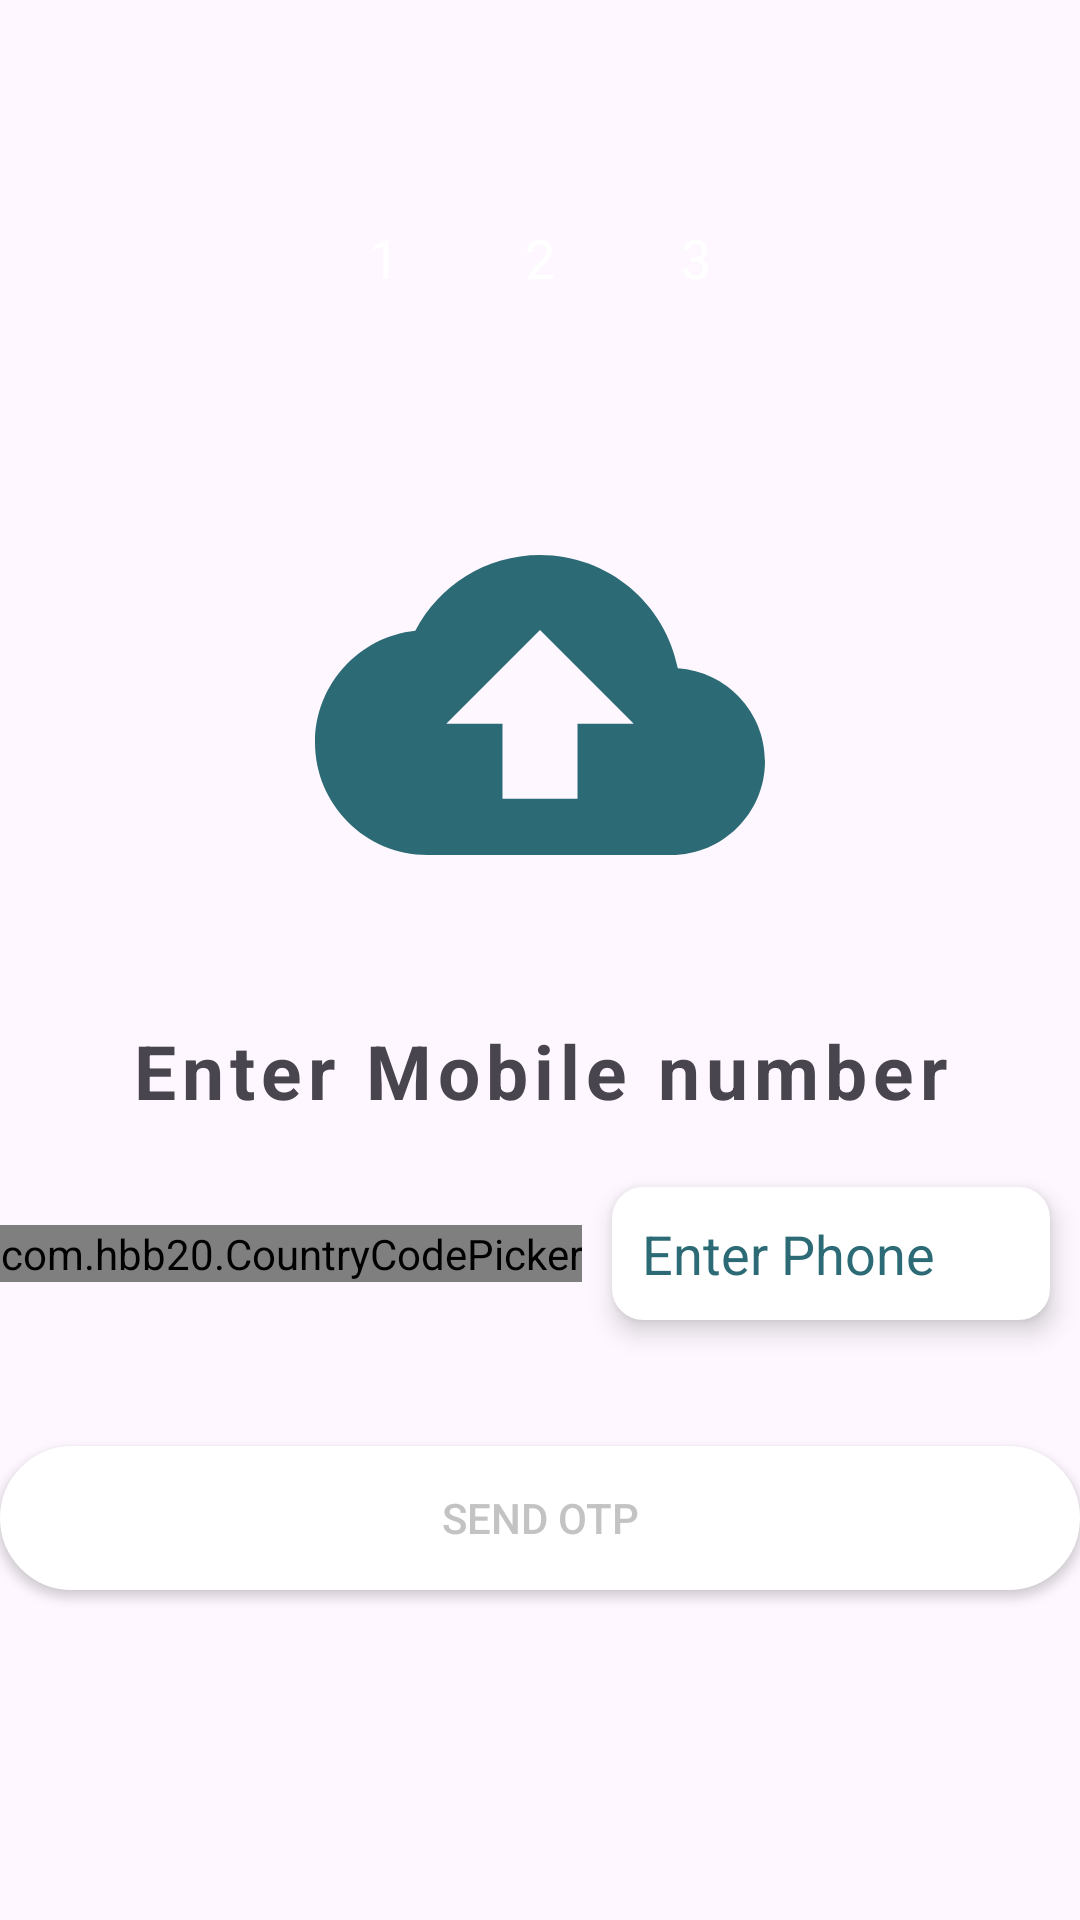

Write the Android layout XML for this screen, with the resource values it uses.
<!-- AndroidManifest.xml: application theme Theme.Fire1 -->
<!-- res/layout/activity_login_phone_number.xml -->
<?xml version="1.0" encoding="utf-8"?>
<LinearLayout xmlns:android="http://schemas.android.com/apk/res/android"
    xmlns:app="http://schemas.android.com/apk/res-auto"
    xmlns:tools="http://schemas.android.com/tools"
    android:id="@+id/main"
    android:layout_width="match_parent"
    android:layout_height="match_parent"
    tools:context=".LoginPhoneNumberActivity"
    android:orientation="vertical"
    android:gravity="center"
    android:layout_margin="20dp"
    android:weightSum="100">

    <LinearLayout
        android:layout_width="match_parent"
        android:layout_height="wrap_content"
        android:gravity="center"
        android:layout_weight="20">

        <RelativeLayout
            android:layout_width="32dp"
            android:layout_height="32dp"
            android:layout_margin="10dp"
            android:background="@drawable/circular_bg"
            android:backgroundTint="@color/my_primary">
            <TextView
                android:layout_width="wrap_content"
                android:layout_height="wrap_content"
                android:text="1"
                android:layout_centerInParent="true"
                android:textColor="@color/white"
                android:textSize="18sp"></TextView>
        </RelativeLayout>

        <RelativeLayout
            android:layout_width="32dp"
            android:layout_height="32dp"
            android:layout_margin="10dp"
            android:background="@drawable/circular_bg"
            android:backgroundTint="@color/gray">
            <TextView
                android:layout_width="wrap_content"
                android:layout_height="wrap_content"
                android:text="2"
                android:layout_centerInParent="true"
                android:textColor="@color/white"
                android:textSize="18sp"></TextView>
        </RelativeLayout>

        <RelativeLayout
            android:layout_width="32dp"
            android:layout_height="32dp"
            android:layout_margin="10dp"
            android:background="@drawable/circular_bg"
            android:backgroundTint="@color/gray">
            <TextView
                android:layout_width="wrap_content"
                android:layout_height="wrap_content"
                android:text="3"
                android:layout_centerInParent="true"
                android:textColor="@color/white"
                android:textSize="18sp"></TextView>
        </RelativeLayout>

    </LinearLayout>

    <ImageView
        android:layout_width="150dp"
        android:layout_height="150dp"
        android:src="@drawable/phone_icon"
        app:tint="@color/my_primary"
        android:layout_weight="20"/>

    <TextView
        android:layout_width="match_parent"
        android:layout_height="wrap_content"
        android:text="Enter Mobile number"
        android:gravity="center"
        android:letterSpacing="0.08"
        android:textStyle="bold"
        android:textSize="25sp"
        android:layout_weight="5"/>

    <LinearLayout
        android:layout_width="match_parent"
        android:layout_height="wrap_content"
        android:orientation="horizontal"
        android:gravity="center"
        android:layout_weight="5">
        
        <com.hbb20.CountryCodePicker
            android:layout_width="wrap_content"
            android:layout_height="wrap_content"
            app:ccp_showFlag="false"
            app:ccp_showNameCode="false"/>


        <EditText
            android:layout_width="match_parent"
            android:layout_height="wrap_content"
            android:padding="10dp"
            android:inputType="phone"
            android:layout_margin="10dp"
            android:hint="Enter Phone"
            android:textColorHint="@color/my_primary"
            android:background="@drawable/edit_text_rounded_corner"
            android:elevation="5dp"

            />

    </LinearLayout>

    <LinearLayout
        android:layout_width="match_parent"
        android:layout_height="100dp"
        android:gravity="center_vertical"
        android:orientation="vertical"
        android:layout_weight="20">

        <Button
            android:layout_width="match_parent"
            android:layout_height="wrap_content"
            android:text="Send OTP"
            android:textColor="@color/gray"
            android:background="@drawable/button_rounder_corner"/>
        <ProgressBar
            android:layout_width="32dp"
            android:layout_height="wrap_content"
            android:indeterminateTint="@color/my_primary"
             android:layout_gravity="center"/>


    </LinearLayout>

</LinearLayout>
<!-- resources referenced by this layout -->
<resources>
  <color name="gray">#c3c3c3</color>
  <color name="my_primary">#2C6B75</color>
  <color name="white">#FFFFFFFF</color>
  <!-- drawable button_rounder_corner (drawable) -->
  <?xml version="1.0" encoding="utf-8"?>
  <shape android:shape="rectangle" xmlns:android="http://schemas.android.com/apk/res/android">
      <stroke android:width="1dp" android:color="@color/white">    </stroke>
      <corners android:radius="40dp"> </corners>
      <solid android:color="@color/white"/>
  </shape>
  <!-- drawable edit_text_rounded_corner (drawable) -->
  <?xml version="1.0" encoding="utf-8"?>
  <shape android:shape="rectangle" xmlns:android="http://schemas.android.com/apk/res/android">
      <stroke android:width="1dp" android:color="@color/white">    </stroke>
      <corners android:radius="10dp"> </corners>
      <solid android:color="@color/white"/>
  </shape>
  <!-- drawable phone_icon (drawable) -->
  <vector xmlns:android="http://schemas.android.com/apk/res/android" android:height="100dp" android:tint="#000000" android:viewportHeight="24" android:viewportWidth="24" android:width="100dp">
        
      <path android:fillColor="@android:color/white" android:pathData="M19.35,10.04C18.67,6.59 15.64,4 12,4 9.11,4 6.6,5.64 5.35,8.04 2.34,8.36 0,10.91 0,14c0,3.31 2.69,6 6,6h13c2.76,0 5,-2.24 5,-5 0,-2.64 -2.05,-4.78 -4.65,-4.96zM14,13v4h-4v-4H7l5,-5 5,5h-3z"/>
      
  </vector>
  <style name="Theme.Fire1" parent="Base.Theme.Fire1" />
  <style name="Base.Theme.Fire1" parent="Theme.Material3.DayNight.NoActionBar">
          
           <item name="colorPrimary">@color/my_primary</item>
      </style>
</resources>
